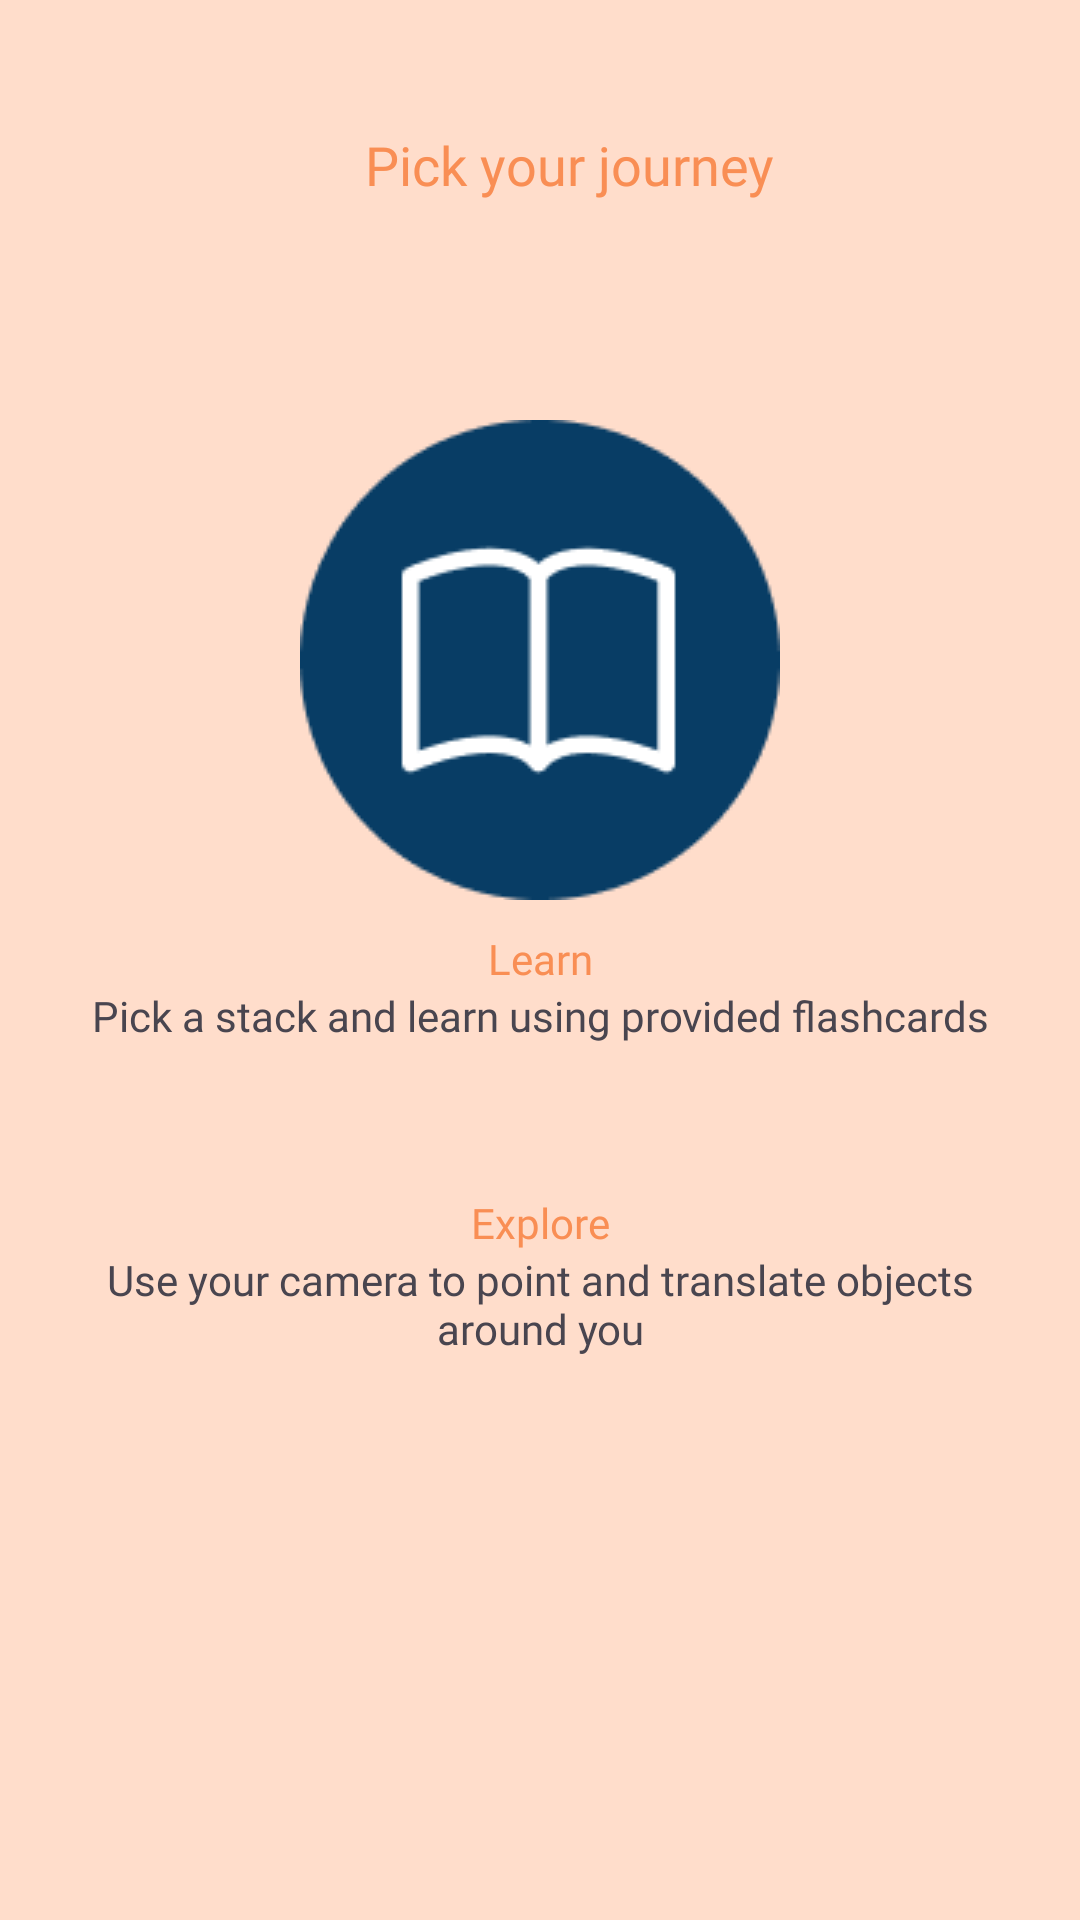

Write the Android layout XML for this screen, with the resource values it uses.
<!-- AndroidManifest.xml: application theme Theme.Beelangue -->
<!-- res/layout/learn_explore.xml -->
<?xml version="1.0" encoding="utf-8"?>
<androidx.constraintlayout.widget.ConstraintLayout xmlns:android="http://schemas.android.com/apk/res/android"
    xmlns:app="http://schemas.android.com/apk/res-auto"
    xmlns:tools="http://schemas.android.com/tools"
    android:layout_width="match_parent"
    android:layout_height="match_parent"
    tools:context="LearnExploreActivity">

    <LinearLayout
        android:layout_width="match_parent"
        android:layout_height="match_parent"
        android:orientation="vertical">

        <LinearLayout
            android:layout_width="match_parent"
            android:layout_height="wrap_content"
            android:layout_marginTop="30dp"
            android:gravity="center_vertical"
            android:orientation="horizontal">

            <ImageButton
                android:id="@+id/backBtn"
                android:layout_width="20dp"
                android:layout_height="50dp"
                android:layout_weight="1"
                android:backgroundTint="@color/transparent"
                android:scaleType="fitCenter"
                android:src="@drawable/back" />

            <TextView
                android:id="@+id/textView7"
                android:layout_width="wrap_content"
                android:layout_height="wrap_content"
                android:layout_weight="1"
                android:fontFamily="@font/poller_one"
                android:text="@string/pickTitle"
                android:textAlignment="textStart"
                android:textColor="@color/secondary"
                android:textSize="18dp" />
        </LinearLayout>

        <LinearLayout
            android:layout_width="wrap_content"
            android:layout_height="wrap_content"
            android:layout_gravity="center_horizontal"
            android:layout_marginTop="50dp"
            android:orientation="vertical">

            <ImageButton
                android:id="@+id/learnBtn"
                android:layout_width="match_parent"
                android:layout_height="wrap_content"
                android:backgroundTint="@color/transparent"
                android:src="@drawable/book" />

            <TextView
                android:id="@+id/textView8"
                android:layout_width="match_parent"
                android:layout_height="wrap_content"
                android:fontFamily="@font/poller_one"
                android:text="@string/learn"
                android:textAlignment="center"
                android:textColor="@color/secondary" />

            <TextView
                android:id="@+id/textView9"
                android:layout_width="300dp"
                android:layout_height="wrap_content"
                android:fontFamily="@font/playfair"
                android:text="@string/learnDesc"
                android:textAlignment="center" />
        </LinearLayout>

        <LinearLayout
            android:layout_width="wrap_content"
            android:layout_height="wrap_content"
            android:layout_gravity="center_horizontal"
            android:layout_marginTop="30dp"
            android:layout_marginBottom="60dp"
            android:orientation="vertical">

            <ImageButton
                android:id="@+id/exploreBtn"
                android:layout_width="match_parent"
                android:layout_height="wrap_content"
                android:backgroundTint="@color/transparent"
                android:src="@drawable/cameralogo" />

            <TextView
                android:id="@+id/textView10"
                android:layout_width="match_parent"
                android:layout_height="wrap_content"
                android:fontFamily="@font/poller_one"
                android:text="@string/explore"
                android:textAlignment="center"
                android:textColor="@color/secondary" />

            <TextView
                android:id="@+id/textView11"
                android:layout_width="300dp"
                android:layout_height="wrap_content"
                android:fontFamily="@font/playfair"
                android:text="@string/exploreDesc"
                android:textAlignment="center" />
        </LinearLayout>
    </LinearLayout>

</androidx.constraintlayout.widget.ConstraintLayout>
<!-- resources referenced by this layout -->
<resources>
  <color name="secondary">#F98E54</color>
  <color name="transparent">#0000ffff</color>
  <!-- drawable book: png bitmap (drawable, 4252 bytes) -->
  <string name="explore">Explore</string>
  <string name="exploreDesc">Use your camera to point and translate objects around you</string>
  <string name="learn">Learn</string>
  <string name="learnDesc">Pick a stack and learn using provided flashcards</string>
  <string name="pickTitle">Pick your journey</string>
  <style name="Theme.Beelangue" parent="Base.Theme.Beelangue" />
  <style name="Base.Theme.Beelangue" parent="Theme.Material3.DayNight.NoActionBar">
          
          <item name="colorPrimary">@color/primary</item>
          <item name="colorAccent">@color/secondary</item>
          <item name="android:background">@color/background</item>
          
      </style>
  <color name="primary">#093D65</color>
  <color name="background">#FFDDCB</color>
</resources>
